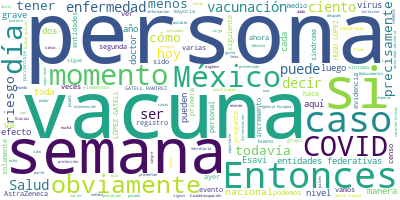

Values plotted in this chart, from the file beside it:
Participante, Texto, Sentimiento, Palabras, Dia, Mes, Anio
JOSE LUIS ALOMIA ZEGARRA, JOSÉ LUIS ALOMÍA ZEGARRA, DIRECTOR GENER…, 0.0, 14, 9, 04, 2021
JOSE LUIS ALOMIA ZEGARRA, Saludo también a todas las personas aquí…, 0.0, 23, 9, 04, 2021
JOSE LUIS ALOMIA ZEGARRA, Vamos a actualizar el comportamiento en …, 0.0, 76, 9, 04, 2021
JOSE LUIS ALOMIA ZEGARRA, Y pues bueno, ya nada más queda práctica…, 0.0, 31, 9, 04, 2021
JOSE LUIS ALOMIA ZEGARRA, Continúa también en uno por ciento los c…, 0.0, 65, 9, 04, 2021
JOSE LUIS ALOMIA ZEGARRA, Tenemos también y esto es bueno y esto e…, 0.0, 54, 9, 04, 2021
JOSE LUIS ALOMIA ZEGARRA, Si vemos la siguiente diapositiva, actua…, 0.0, 49, 9, 04, 2021
JOSE LUIS ALOMIA ZEGARRA, Y también destacamos que el porcentaje d…, 0.0, 130, 9, 04, 2021
JOSE LUIS ALOMIA ZEGARRA, Entonces, para efectos de la semana núme…, 0.0, 57, 9, 04, 2021
JOSE LUIS ALOMIA ZEGARRA, Recordemos que todavía estamos obviament…, 0.0, 58, 9, 04, 2021
JOSE LUIS ALOMIA ZEGARRA, Y esto es un indicador importante porque…, 0.0, 37, 9, 04, 2021
JOSE LUIS ALOMIA ZEGARRA, De hecho, esta es una media estatal, el …, 0.0, 66, 9, 04, 2021
JOSE LUIS ALOMIA ZEGARRA, Y como podemos ver, la tendencia que tie…, 0.0, 88, 9, 04, 2021
JOSE LUIS ALOMIA ZEGARRA, Si vemos la siguiente diapositiva, es ot…, 0.0, 51, 9, 04, 2021
JOSE LUIS ALOMIA ZEGARRA, Dado que la letalidad se identifica como…, 0.0, 81, 9, 04, 2021
JOSE LUIS ALOMIA ZEGARRA, Luego llegó un momento ya en las últimas…, 0.0, 67, 9, 04, 2021
JOSE LUIS ALOMIA ZEGARRA, Veamos la siguiente diapositiva. Aquí sí…, 0.0, 52, 9, 04, 2021
JOSE LUIS ALOMIA ZEGARRA, Si vemos la siguiente diapositiva, enfoc…, 0.0, 110, 9, 04, 2021
JOSE LUIS ALOMIA ZEGARRA, Más de 26 mil camas disponibles a nivel …, 0.0, 22, 9, 04, 2021
JOSE LUIS ALOMIA ZEGARRA, En la siguiente diapositiva podemos obse…, 0.0, 36, 9, 04, 2021
JOSE LUIS ALOMIA ZEGARRA, Y esto también lo podemos ver con la red…, 0.0, 99, 9, 04, 2021
JOSE LUIS ALOMIA ZEGARRA, Y si vemos la siguiente diapositiva, ten…, 0.0, 55, 9, 04, 2021
JOSE LUIS ALOMIA ZEGARRA, ¿Cuáles son los cambios,?digamos importa…, 0.0, 18, 9, 04, 2021
JOSE LUIS ALOMIA ZEGARRA, Vámonos primero con las entidades que ti…, 0.0, 50, 9, 04, 2021
JOSE LUIS ALOMIA ZEGARRA, Sin embargo, el estado de Michoacán,?que…, 0.0, 46, 9, 04, 2021
JOSE LUIS ALOMIA ZEGARRA, De todas maneras, son más las entidades …, 0.0, 29, 9, 04, 2021
JOSE LUIS ALOMIA ZEGARRA, Y para efectos del color naranja aquí sí…, 0.0, 114, 9, 04, 2021
JOSE LUIS ALOMIA ZEGARRA, En este punto obviamente hacemos siempre…, 0.0, 42, 9, 04, 2021
JOSE LUIS ALOMIA ZEGARRA, ¿Por qué es importante esto?, 0.0, 5, 9, 04, 2021
JOSE LUIS ALOMIA ZEGARRA, Porque en función de ese nivel de riesgo…, 0.0, 72, 9, 04, 2021
JOSE LUIS ALOMIA ZEGARRA, Sería la actividad para esta noche., 0.0, 6, 9, 04, 2021
HUGO LOPEZ-GATELL RAMIREZ, HUGO LÓPEZ-GATELL RAMÍREZ:?Muchas gracia…, 0.0, 7, 9, 04, 2021
HUGO LOPEZ-GATELL RAMIREZ, Esta es la situación. Ahora vamos a habl…, 0.0, 22, 9, 04, 2021
HUGO LOPEZ-GATELL RAMIREZ, Hoy tenemos un registro considerablement…, 0.0, 28, 9, 04, 2021
HUGO LOPEZ-GATELL RAMIREZ, Primera, ya se concluyó la vacunación?en…, 0.0, 50, 9, 04, 2021
HUGO LOPEZ-GATELL RAMIREZ, Pero por otro lado hoy tuvimos?distribuc…, 0.0, 33, 9, 04, 2021
HUGO LOPEZ-GATELL RAMIREZ, Hoy tuvimos un embarque?que ahorita come…, 0.0, 51, 9, 04, 2021
HUGO LOPEZ-GATELL RAMIREZ, Esto desde luego hace que el personal op…, 0.0, 37, 9, 04, 2021
HUGO LOPEZ-GATELL RAMIREZ, Muy probablemente hoy a las 21:00?horas …, 0.0, 31, 9, 04, 2021
HUGO LOPEZ-GATELL RAMIREZ, Tomen en cuenta esta realidad, esta cifr…, 0.0, 32, 9, 04, 2021
HUGO LOPEZ-GATELL RAMIREZ, Dieciocho entidades federativas no logra…, 0.0, 28, 9, 04, 2021
HUGO LOPEZ-GATELL RAMIREZ, En forma acumulativa estamos ya muy cerc…, 0.0, 40, 9, 04, 2021
HUGO LOPEZ-GATELL RAMIREZ, La siguiente nos muestra cómo se distrib…, 0.0, 57, 9, 04, 2021
HUGO LOPEZ-GATELL RAMIREZ, Y recordar que el cambio entre primera d…, 0.0, 52, 9, 04, 2021
HUGO LOPEZ-GATELL RAMIREZ, Por su parte,?en personas adultas mayore…, 0.0, 59, 9, 04, 2021
HUGO LOPEZ-GATELL RAMIREZ, Esta semana, como comentamos ayer, super…, 0.0, 52, 9, 04, 2021
HUGO LOPEZ-GATELL RAMIREZ, Adultos mayores y adultas mayores?siete …, 0.0, 28, 9, 04, 2021
HUGO LOPEZ-GATELL RAMIREZ, La suma estos más de ocho millones 493 m…, 0.0, 20, 9, 04, 2021
HUGO LOPEZ-GATELL RAMIREZ, Vamos a pasar a la siguiente. Ah, quedan…, 0.0, 10, 9, 04, 2021
HUGO LOPEZ-GATELL RAMIREZ, La siguiente es los?Esavis, los?eventos …, 0.0, 129, 9, 04, 2021
HUGO LOPEZ-GATELL RAMIREZ, Esto podría ser uno de los componentes d…, 0.0, 70, 9, 04, 2021
HUGO LOPEZ-GATELL RAMIREZ, Perdón, dije Pfizer. AstraZeneca, AstraZ…, 0.0, 55, 9, 04, 2021
HUGO LOPEZ-GATELL RAMIREZ, Y dado el enorme beneficio de tener una …, 0.0, 26, 9, 04, 2021
HUGO LOPEZ-GATELL RAMIREZ, Pero me adelanto a este caso específico.…, 0.0, 48, 9, 04, 2021
HUGO LOPEZ-GATELL RAMIREZ, Regresando al resumen de los?Esavis, eve…, 0.0, 91, 9, 04, 2021
HUGO LOPEZ-GATELL RAMIREZ, Hoy recibimos 327 mil 600 dosis de la va…, 0.0, 36, 9, 04, 2021
HUGO LOPEZ-GATELL RAMIREZ, Esto suma a nivel nacional desde que emp…, 0.0, 43, 9, 04, 2021
HUGO LOPEZ-GATELL RAMIREZ, Una más. El calendario, sólo para record…, 0.0, 54, 9, 04, 2021
HUGO LOPEZ-GATELL RAMIREZ, Vamos a pasar a la sección de preguntas …, 0.0, 27, 9, 04, 2021
PREGUNTA, ?Gracias. Buenas noches. Liliana Noble, …, 0.0, 8, 9, 04, 2021
... 124 more rows
